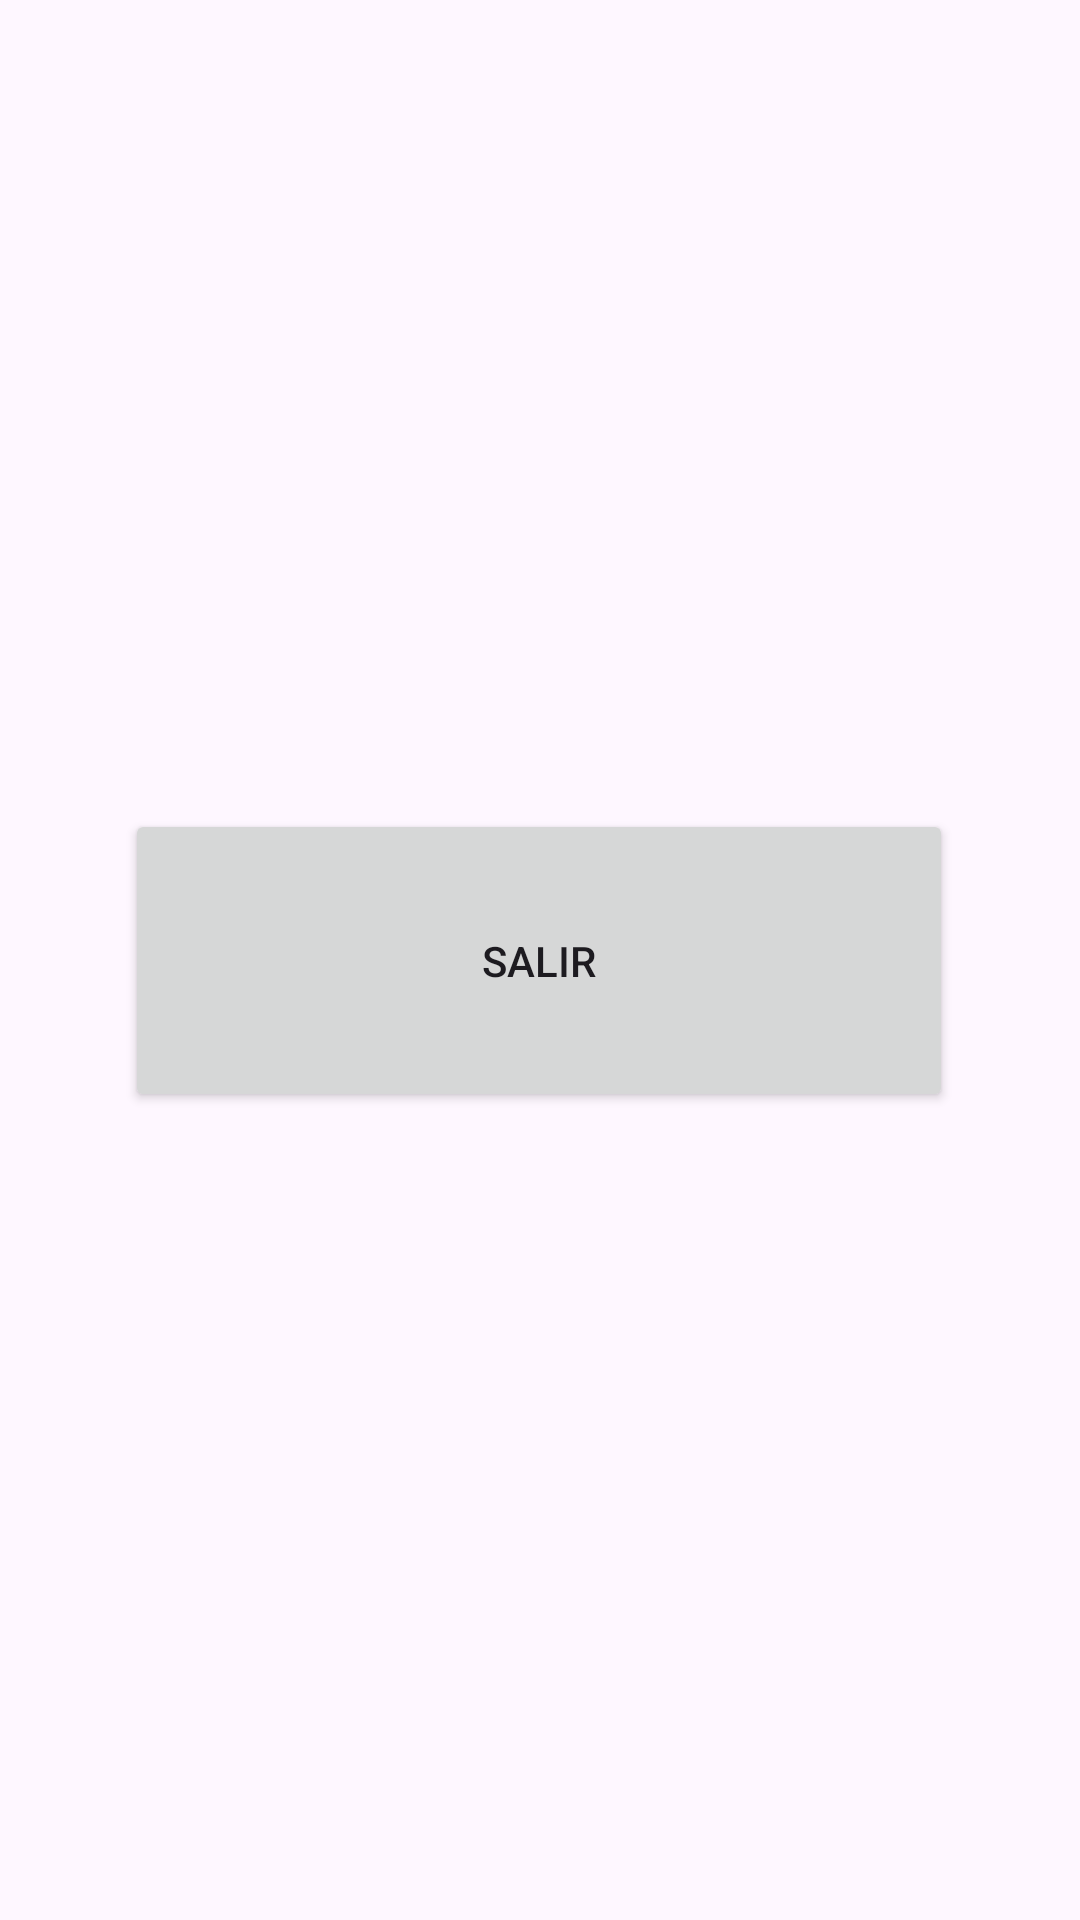

Layout XML and referenced resources for this Android screen:
<!-- AndroidManifest.xml: application theme Theme.ExploradorDeLugaresTurísticos -->
<!-- res/layout/fragment_salir.xml -->
<?xml version="1.0" encoding="utf-8"?>
<androidx.constraintlayout.widget.ConstraintLayout xmlns:android="http://schemas.android.com/apk/res/android"
    xmlns:app="http://schemas.android.com/apk/res-auto"
    xmlns:tools="http://schemas.android.com/tools"
    android:layout_width="match_parent"
    android:layout_height="match_parent"
    tools:context=".ui.salir.SalirFragment">

    

    <Button
        android:id="@+id/btnSalir"
        android:layout_width="276dp"
        android:layout_height="101dp"
        android:text="salir"
        app:layout_constraintBottom_toBottomOf="parent"
        app:layout_constraintEnd_toEndOf="parent"
        app:layout_constraintHorizontal_bias="0.496"
        app:layout_constraintStart_toStartOf="parent"
        app:layout_constraintTop_toTopOf="parent" />

</androidx.constraintlayout.widget.ConstraintLayout>
<!-- resources referenced by this layout -->
<resources>
  <style name="Theme.ExploradorDeLugaresTurísticos" parent="Theme.MaterialComponents.DayNight.DarkActionBar">
          
          <item name="colorPrimary">@color/purple_500</item>
          <item name="colorPrimaryVariant">@color/purple_700</item>
          <item name="colorOnPrimary">@color/white</item>
          
          <item name="colorSecondary">@color/teal_200</item>
          <item name="colorSecondaryVariant">@color/teal_700</item>
          <item name="colorOnSecondary">@color/black</item>
          
          <item name="android:statusBarColor">?attr/colorPrimaryVariant</item>
          
      </style>
  <!-- not gathered from this repository: default colours our renderer supplied (Android Studio template values) -->
  <color name="purple_500">#FF6200EE</color>
  <color name="purple_700">#FF3700B3</color>
  <color name="teal_200">#FF03DAC5</color>
  <color name="teal_700">#FF018786</color>
  <color name="black">#FF000000</color>
  <color name="white">#FFFFFFFF</color>
</resources>
